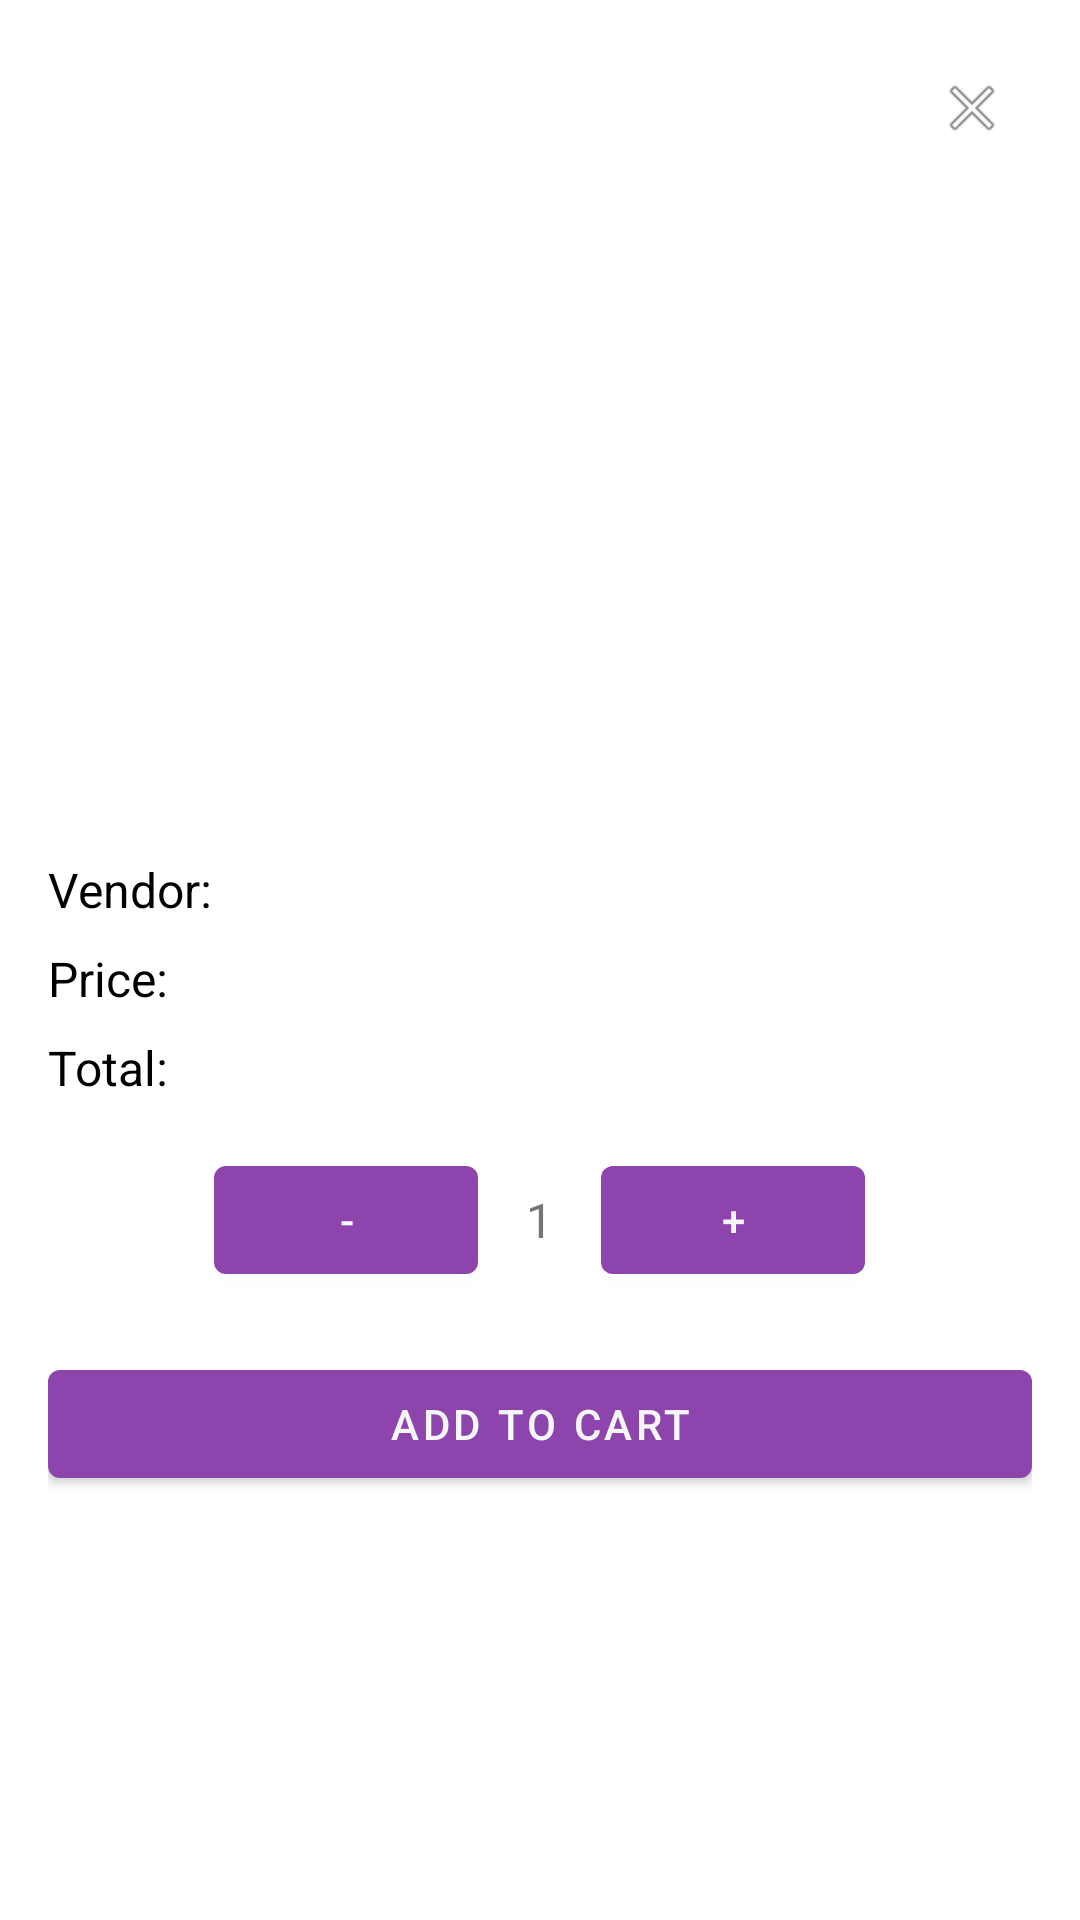

The Android layout XML behind this screen, and the referenced resources:
<!-- AndroidManifest.xml: application theme Theme.VendiCore -->
<!-- res/layout/dialog_add_to_cart.xml -->
<?xml version="1.0" encoding="utf-8"?>
<androidx.constraintlayout.widget.ConstraintLayout xmlns:android="http://schemas.android.com/apk/res/android"
    xmlns:app="http://schemas.android.com/apk/res-auto"
    android:layout_width="match_parent"
    android:layout_height="wrap_content"
    android:padding="16dp">

    <ImageView
        android:id="@+id/closeButton"
        android:layout_width="24dp"
        android:layout_height="24dp"
        android:layout_margin="8dp"
        android:src="@android:drawable/ic_menu_close_clear_cancel"
        android:contentDescription="@string/close"
        app:layout_constraintEnd_toEndOf="parent"
        app:layout_constraintTop_toTopOf="parent" />

    <ImageView
        android:id="@+id/dialogProductImage"
        android:layout_width="0dp"
        android:layout_height="200dp"
        android:scaleType="centerCrop"
        app:layout_constraintTop_toBottomOf="@id/closeButton"
        app:layout_constraintStart_toStartOf="parent"
        app:layout_constraintEnd_toEndOf="parent" />

    <TextView
        android:id="@+id/dialogProductDescription"
        android:layout_width="0dp"
        android:layout_height="wrap_content"
        android:layout_marginTop="8dp"
        android:textColor="@android:color/black"
        android:textSize="16sp"
        app:layout_constraintTop_toBottomOf="@id/dialogProductImage"
        app:layout_constraintStart_toStartOf="parent"
        app:layout_constraintEnd_toEndOf="parent" />

    <TextView
        android:id="@+id/dialogProductVendor"
        android:layout_width="0dp"
        android:layout_height="wrap_content"
        android:layout_marginTop="8dp"
        android:textColor="@android:color/black"
        android:textSize="16sp"
        android:text="Vendor: "
        app:layout_constraintTop_toBottomOf="@id/dialogProductDescription"
        app:layout_constraintStart_toStartOf="parent"
        app:layout_constraintEnd_toEndOf="parent" />

    <TextView
        android:id="@+id/dialogProductPrice"
        android:layout_width="0dp"
        android:layout_height="wrap_content"
        android:layout_marginTop="8dp"
        android:textColor="@android:color/black"
        android:textSize="16sp"
        android:text="Price: "
        app:layout_constraintTop_toBottomOf="@id/dialogProductVendor"
        app:layout_constraintStart_toStartOf="parent"
        app:layout_constraintEnd_toEndOf="parent" />

    <TextView
        android:id="@+id/dialogTotalAmount"
        android:layout_width="0dp"
        android:layout_height="wrap_content"
        android:layout_marginTop="8dp"
        android:textColor="@android:color/black"
        android:textSize="16sp"
        android:text="Total: "
        app:layout_constraintTop_toBottomOf="@id/dialogProductPrice"
        app:layout_constraintStart_toStartOf="parent"
        app:layout_constraintEnd_toEndOf="parent" />

    <LinearLayout
        android:layout_width="0dp"
        android:layout_height="wrap_content"
        android:orientation="horizontal"
        android:gravity="center"
        android:layout_marginTop="16dp"
        app:layout_constraintTop_toBottomOf="@id/dialogTotalAmount"
        app:layout_constraintStart_toStartOf="parent"
        app:layout_constraintEnd_toEndOf="parent">

        <Button
            android:id="@+id/buttonDecreaseQuantity"
            android:layout_width="wrap_content"
            android:layout_height="wrap_content"
            android:text="-" />

        <TextView
            android:id="@+id/textQuantity"
            android:layout_width="wrap_content"
            android:layout_height="wrap_content"
            android:layout_marginStart="16dp"
            android:layout_marginEnd="16dp"
            android:text="1"
            android:textSize="16sp" />

        <Button
            android:id="@+id/buttonIncreaseQuantity"
            android:layout_width="wrap_content"
            android:layout_height="wrap_content"
            android:text="+" />
    </LinearLayout>

    <Button
        android:id="@+id/buttonAddToCart"
        android:layout_width="0dp"
        android:layout_height="wrap_content"
        android:layout_marginTop="84dp"
        android:text="Add to Cart"
        app:layout_constraintEnd_toEndOf="parent"
        app:layout_constraintHorizontal_bias="0.0"
        app:layout_constraintStart_toStartOf="parent"
        app:layout_constraintTop_toBottomOf="@id/dialogTotalAmount" />

</androidx.constraintlayout.widget.ConstraintLayout>
<!-- resources referenced by this layout -->
<resources>
  <string name="close">close button\n\n</string>
  <style name="Theme.VendiCore" parent="Theme.MaterialComponents.DayNight.DarkActionBar">
          
          <item name="colorPrimary">@color/primaryColor</item> 
          <item name="colorPrimaryVariant">@color/primaryDarkColor</item> 
          <item name="colorOnPrimary">@color/white</item> 
          
          <item name="colorSecondary">@color/accentColor</item> 
          <item name="colorSecondaryVariant">@color/primaryLightColor</item> 
          <item name="colorOnSecondary">@color/black</item> 
          
          <item name="android:statusBarColor">?attr/colorPrimaryVariant</item>
          
      </style>
  <color name="primaryColor">#8E44AD</color>
  <color name="primaryDarkColor">#6C3483</color>
  <color name="white">#F5F7F8</color>
  <color name="accentColor">#BB8FCE</color>
  <color name="primaryLightColor">#DCC6E0</color>
  <color name="black">#000000</color>
</resources>
